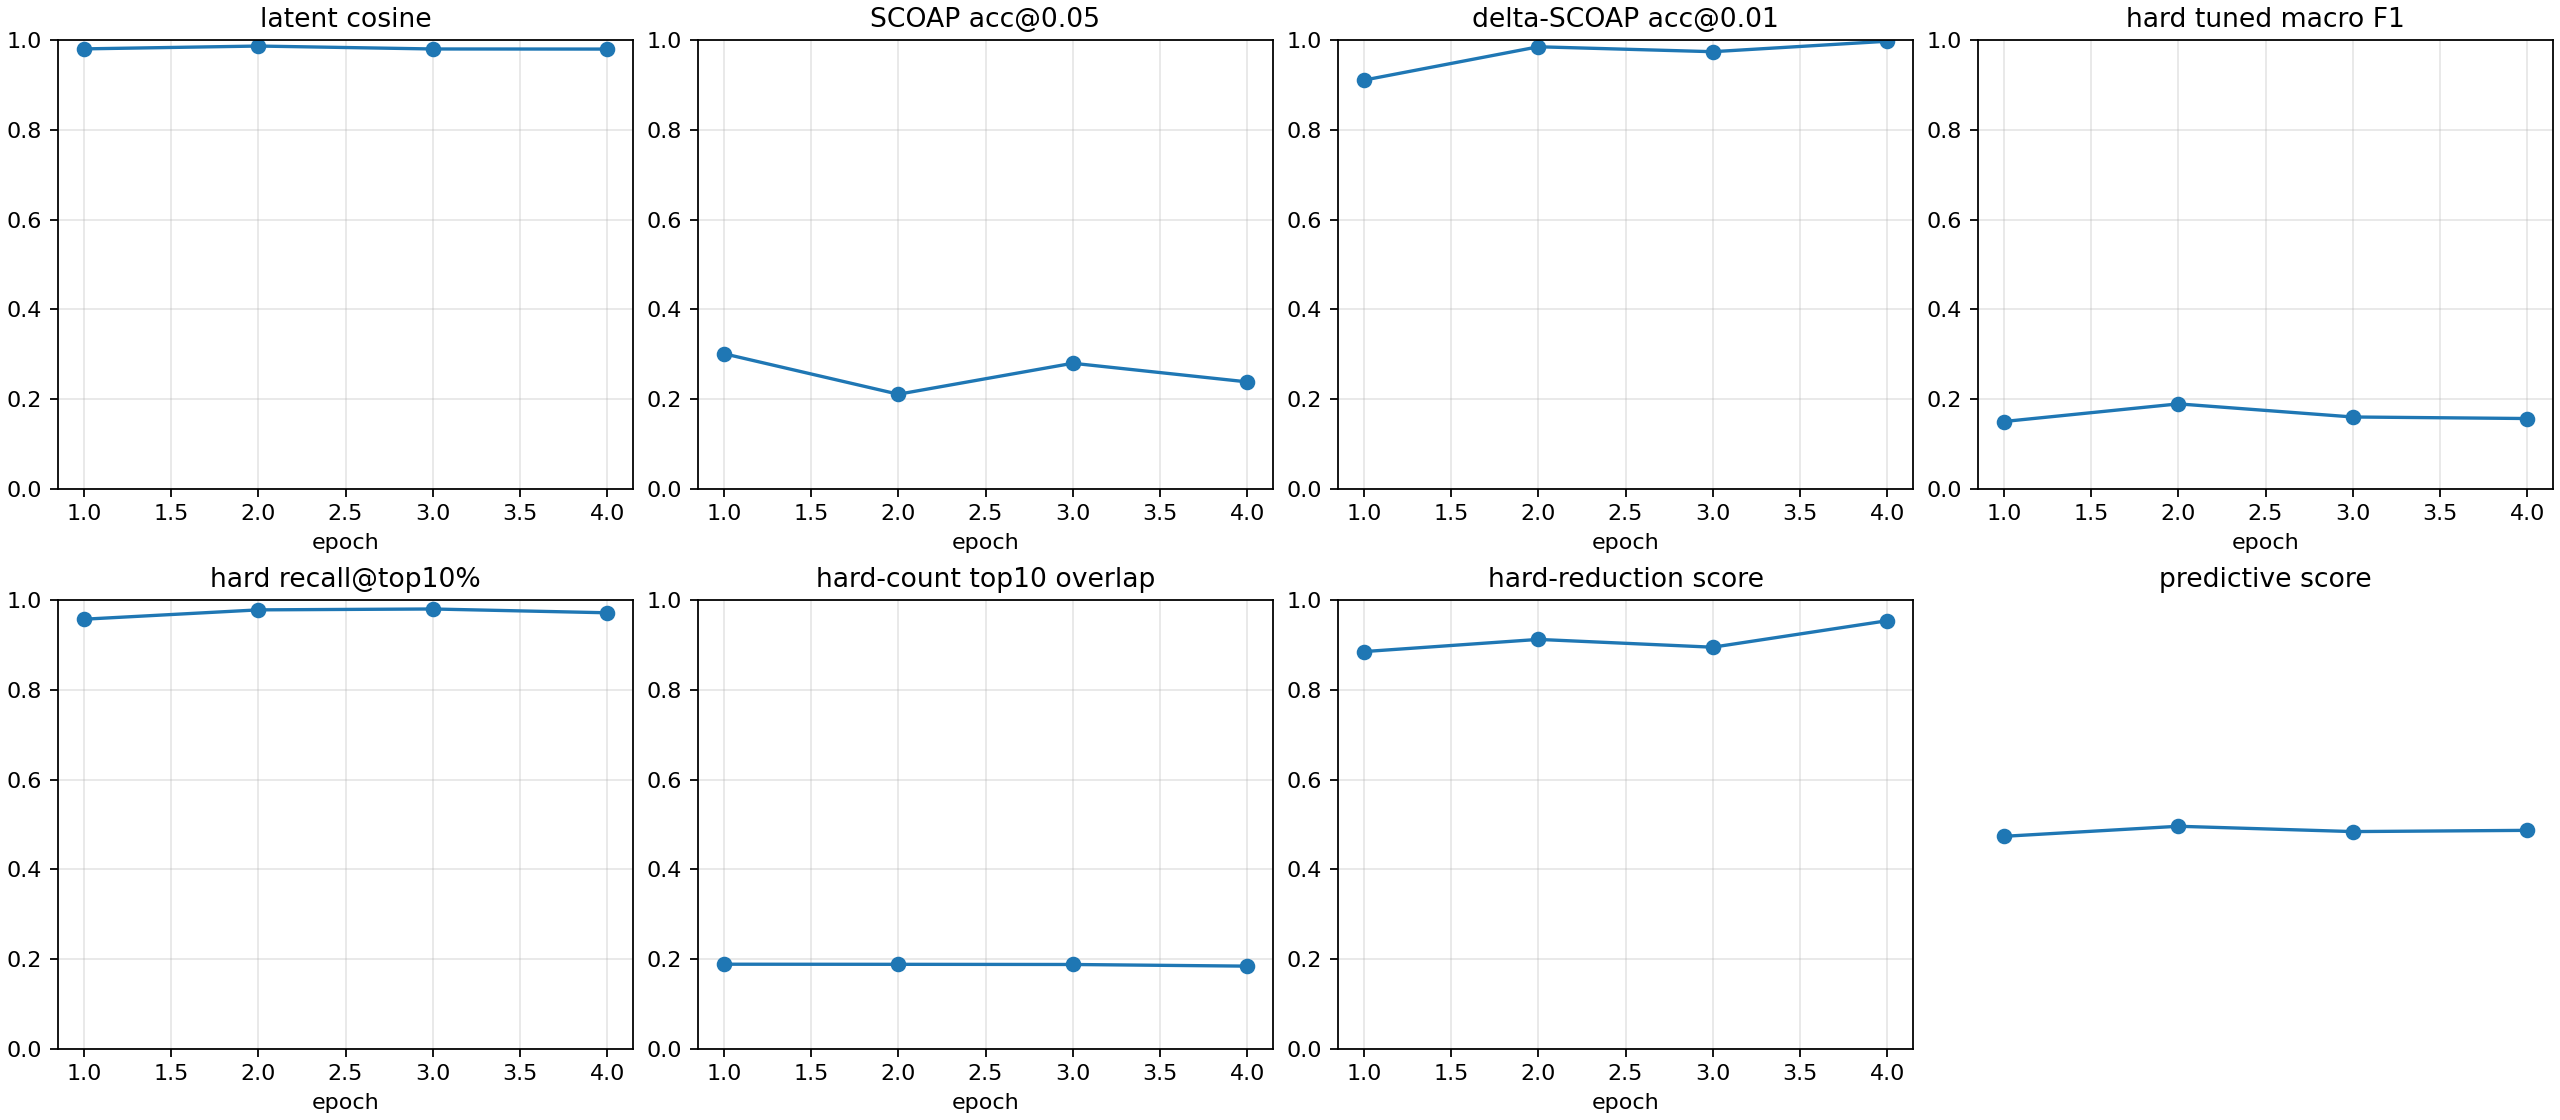

The file beside this chart, header and first rows:
checkpoint, epoch, samples, latent_smooth_l1, scoap_mae, delta_scoap_mae, hard_bce, hard_sa0_precision, hard_sa0_recall, hard_sa0_f1, hard_sa0_pr_auc, hard_sa1_precision, hard_sa1_recall, hard_sa1_f1, hard_sa1_pr_auc, hard_macro_f1, hard_macro_f1_tuned, hard_threshold_sa0, hard_threshold_sa1, hard_micro_accuracy, hard_recall_at_top_1pct, hard_recall_at_top_5pct, hard_recall_at_top_10pct, hard_count_mae
autoresearch/predictive-tech-routes-2606…, 1, 512, 0.04278, 0.1309, 0.00433, 0.9958, 0.0001111, 1.0, 0.0002221, 0.007383, 0.01405, 0.9918, 0.0277, 0.1136, 0.01396, 0.1501, 0.8168, 0.8396, 0.1582, 0.0, 0.4474, 0.9572, 0.5132
autoresearch/predictive-tech-routes-2606…, 2, 512, 0.02795, 0.1357, 0.002393, 0.8414, 0.0003282, 0.6923, 0.0006562, 0.01537, 0.01217, 1.0, 0.02404, 0.104, 0.01235, 0.1894, 0.8033, 0.8554, 0.4376, 0.0, 0.6162, 0.978, 0.5249
autoresearch/predictive-tech-routes-2606…, 3, 512, 0.03973, 0.1325, 0.00247, 0.746, 0.0003842, 0.6923, 0.000768, 0.002638, 0.01286, 1.0, 0.0254, 0.1165, 0.01308, 0.1602, 0.7017, 0.7289, 0.478, 0.0, 0.637, 0.98, 0.5122
autoresearch/predictive-tech-routes-2606…, 4, 512, 0.03995, 0.1261, 0.002367, 0.7613, 0.001657, 0.5385, 0.003303, 0.01226, 0.01242, 1.0, 0.02454, 0.09249, 0.01392, 0.1567, 0.699, 0.7878, 0.5363, 0.0, 0.424, 0.9715, 0.5175
autoresearch/predictive-tech-routes-2606…, -2, 512, 0.04278, 0.1309, 0.00433, 0.9958, 0.0001111, 1.0, 0.0002221, 0.007383, 0.01405, 0.9918, 0.0277, 0.1136, 0.01396, 0.1502, 0.8168, 0.8396, 0.1582, 0.0, 0.4474, 0.9572, 0.5132
autoresearch/predictive-tech-routes-2606…, -1, 512, 0.03995, 0.1261, 0.002367, 0.7613, 0.001657, 0.5385, 0.003303, 0.01226, 0.01242, 1.0, 0.02454, 0.09249, 0.01392, 0.1567, 0.699, 0.788, 0.5363, 0.0, 0.424, 0.9715, 0.5175
